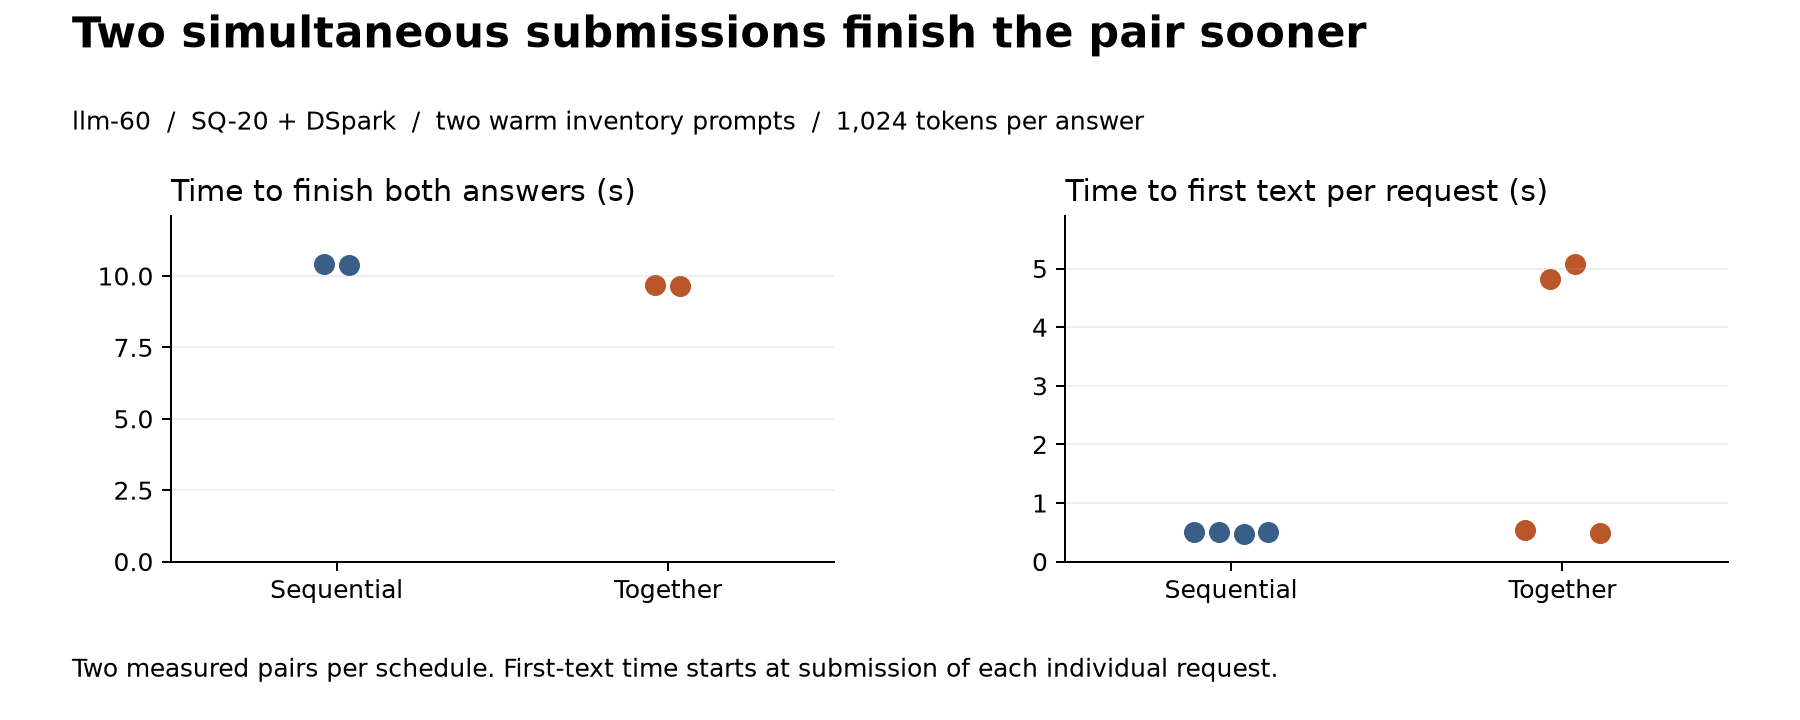

Data behind this chart, as committed beside it:
schedule, task, tokens, first_text_s, request_s, pair_s, token_sha256
serial, station, 1024, 0.5104, 5.022, 10.43, ce595221b6171de26b874883d255d3bd54cfe437…
serial, depot, 1024, 0.4989, 5.308, 10.43, 5d91ab15be1907be402a6da7ea5dac1b87b3804e…
parallel, station, 1024, 0.5424, 5.159, 9.687, ce595221b6171de26b874883d255d3bd54cfe437…
parallel, depot, 1024, 4.828, 9.647, 9.687, 5d91ab15be1907be402a6da7ea5dac1b87b3804e…
parallel2, station, 1024, 5.084, 9.602, 9.642, ce595221b6171de26b874883d255d3bd54cfe437…
parallel2, depot, 1024, 0.4905, 5.407, 9.642, 5d91ab15be1907be402a6da7ea5dac1b87b3804e…
serial2, station, 1024, 0.4662, 4.98, 10.37, ce595221b6171de26b874883d255d3bd54cfe437…
serial2, depot, 1024, 0.4998, 5.312, 10.37, 5d91ab15be1907be402a6da7ea5dac1b87b3804e…
